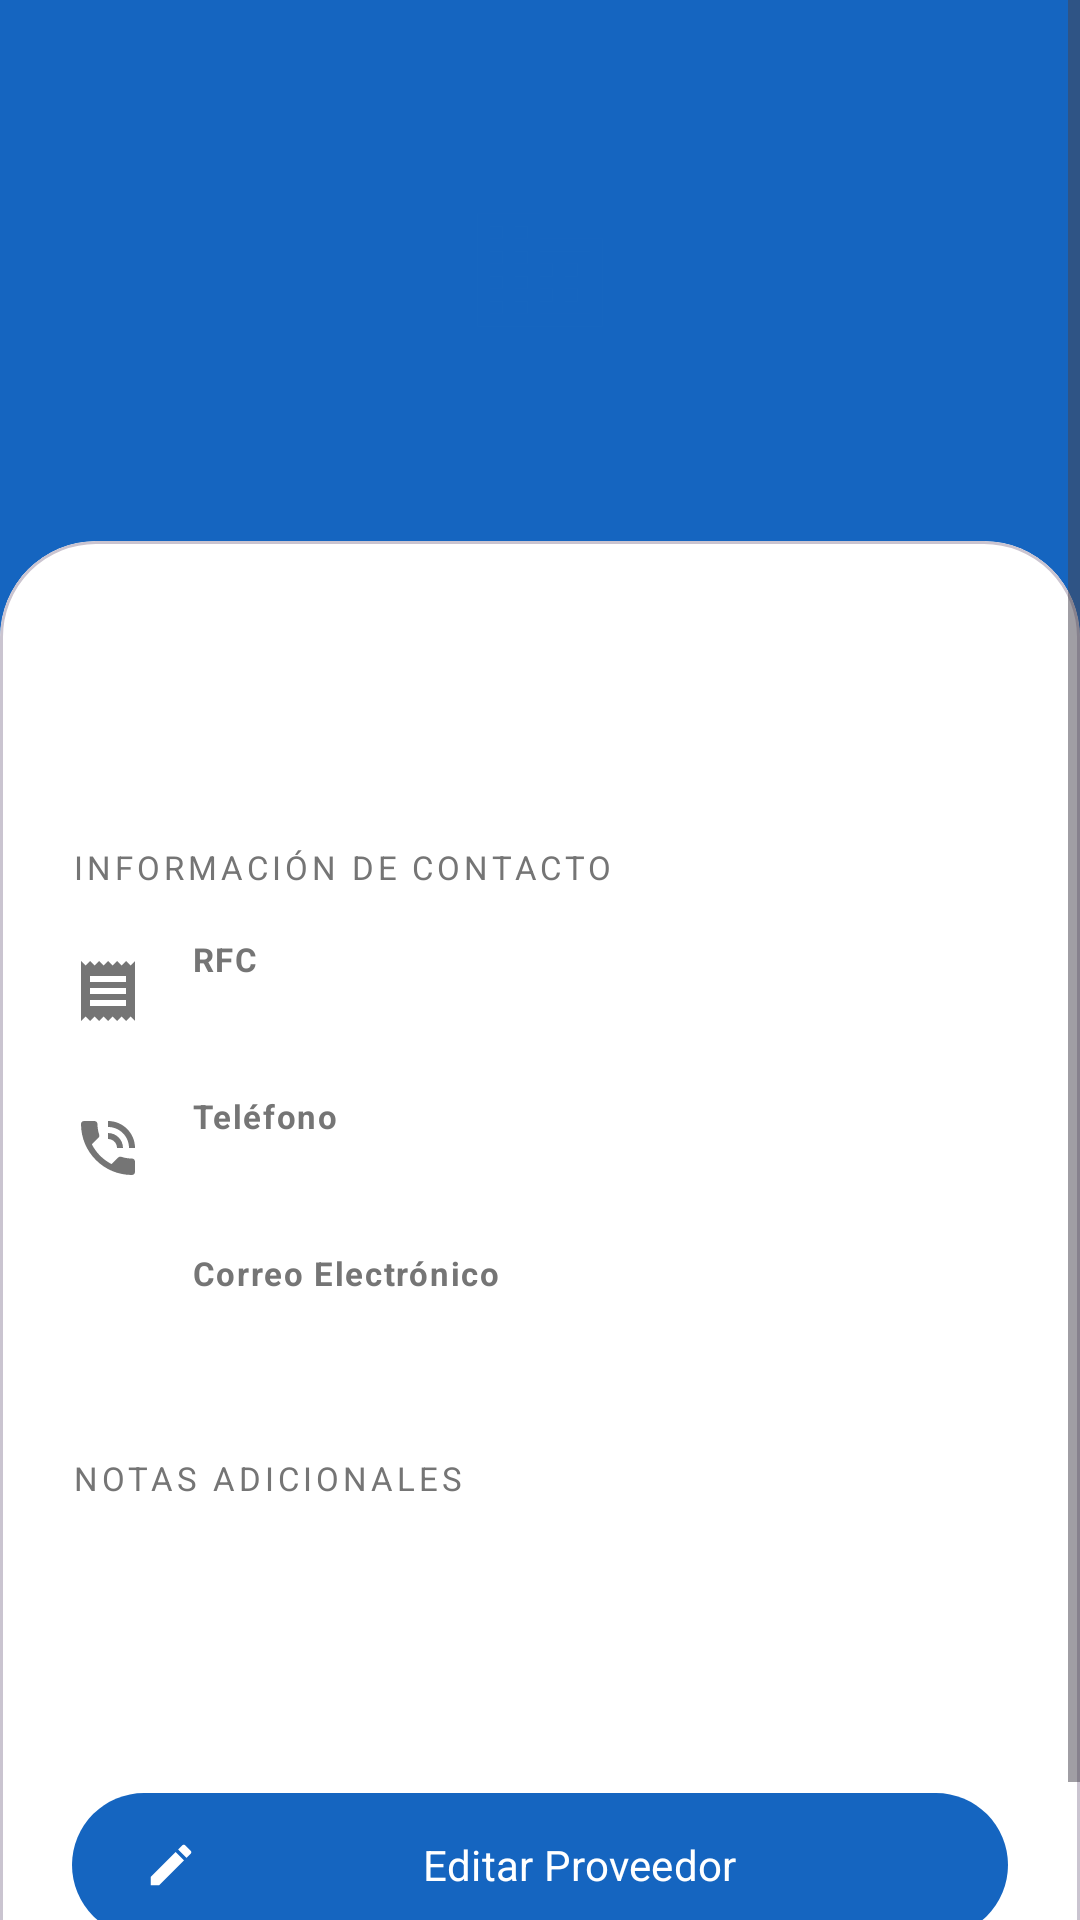

The Android layout XML behind this screen, and the referenced resources:
<!-- AndroidManifest.xml: application theme Theme.SwiftPay -->
<!-- res/layout/fragment_supplier_detail.xml -->
<?xml version="1.0" encoding="utf-8"?>
<androidx.coordinatorlayout.widget.CoordinatorLayout xmlns:android="http://schemas.android.com/apk/res/android"
    xmlns:app="http://schemas.android.com/apk/res-auto"
    android:layout_width="match_parent"
    android:layout_height="match_parent"
    android:background="@color/colorBackground">

    <ScrollView
        android:layout_width="match_parent"
        android:layout_height="match_parent"
        android:fillViewport="true">

        <LinearLayout
            android:layout_width="match_parent"
            android:layout_height="wrap_content"
            android:orientation="vertical">

            
            <FrameLayout
                android:layout_width="match_parent"
                android:layout_height="220dp"
                android:background="@color/colorPrimary">
                
                <FrameLayout
                    android:layout_width="100dp"
                    android:layout_height="100dp"
                    android:layout_gravity="center"
                    android:background="@drawable/bg_logo_circle"
                    android:layout_marginBottom="20dp">
                    
                    <ImageView
                        android:layout_width="50dp"
                        android:layout_height="50dp"
                        android:layout_gravity="center"
                        android:src="@drawable/ic_business"
                        app:tint="@color/colorPrimary"
                        android:contentDescription="Proveedor" />
                </FrameLayout>
            </FrameLayout>

            
            <com.google.android.material.card.MaterialCardView
                android:layout_width="match_parent"
                android:layout_height="wrap_content"
                android:layout_marginTop="-40dp"
                app:cardElevation="0dp"
                app:cardCornerRadius="32dp"
                android:layout_marginHorizontal="0dp"
                app:cardBackgroundColor="#FFFFFF">

                <LinearLayout
                    android:layout_width="match_parent"
                    android:layout_height="wrap_content"
                    android:orientation="vertical"
                    android:paddingHorizontal="24dp"
                    android:paddingTop="32dp"
                    android:paddingBottom="40dp">

                    <TextView
                        android:id="@+id/tv_detail_name"
                        android:layout_width="match_parent"
                        android:layout_height="wrap_content"
                        android:gravity="center"
                        android:textAppearance="@style/TextAppearance.SwiftPay.HeadlineMedium"
                        android:textColor="@color/colorTextPrimary"
                        android:textStyle="bold"
                        android:layout_marginBottom="32dp" />

                    
                    <TextView
                        android:layout_width="wrap_content"
                        android:layout_height="wrap_content"
                        android:text="Información de Contacto"
                        android:textAppearance="@style/TextAppearance.SwiftPay.LabelSection"
                        android:textColor="@color/colorTextSecondary"
                        android:layout_marginBottom="16dp" />

                    <LinearLayout
                        android:layout_width="match_parent"
                        android:layout_height="wrap_content"
                        android:orientation="horizontal"
                        android:gravity="center_vertical"
                        android:layout_marginBottom="16dp">

                        <ImageView
                            android:layout_width="24dp"
                            android:layout_height="24dp"
                            android:src="@drawable/ic_receipt"
                            app:tint="@color/colorTextSecondary"
                            android:layout_marginEnd="16dp" />

                        <LinearLayout
                            android:layout_width="match_parent"
                            android:layout_height="wrap_content"
                            android:orientation="vertical">
                            <TextView
                                android:layout_width="wrap_content"
                                android:layout_height="wrap_content"
                                android:text="RFC"
                                android:textAppearance="@style/TextAppearance.SwiftPay.LabelSmall"
                                android:textColor="@color/colorTextSecondary" />
                            <TextView
                                android:id="@+id/tv_detail_rfc"
                                android:layout_width="wrap_content"
                                android:layout_height="wrap_content"
                                android:textAppearance="@style/TextAppearance.SwiftPay.BodyLarge"
                                android:textColor="@color/colorTextPrimary" />
                        </LinearLayout>
                    </LinearLayout>

                    <LinearLayout
                        android:layout_width="match_parent"
                        android:layout_height="wrap_content"
                        android:orientation="horizontal"
                        android:gravity="center_vertical"
                        android:layout_marginBottom="16dp">

                        <ImageView
                            android:layout_width="24dp"
                            android:layout_height="24dp"
                            android:src="@drawable/ic_phone"
                            app:tint="@color/colorTextSecondary"
                            android:layout_marginEnd="16dp" />

                        <LinearLayout
                            android:layout_width="match_parent"
                            android:layout_height="wrap_content"
                            android:orientation="vertical">
                            <TextView
                                android:layout_width="wrap_content"
                                android:layout_height="wrap_content"
                                android:text="Teléfono"
                                android:textAppearance="@style/TextAppearance.SwiftPay.LabelSmall"
                                android:textColor="@color/colorTextSecondary" />
                            <TextView
                                android:id="@+id/tv_detail_phone"
                                android:layout_width="wrap_content"
                                android:layout_height="wrap_content"
                                android:textAppearance="@style/TextAppearance.SwiftPay.BodyLarge"
                                android:textColor="@color/colorTextPrimary" />
                        </LinearLayout>
                    </LinearLayout>

                    <LinearLayout
                        android:layout_width="match_parent"
                        android:layout_height="wrap_content"
                        android:orientation="horizontal"
                        android:gravity="center_vertical"
                        android:layout_marginBottom="32dp">

                        <ImageView
                            android:layout_width="24dp"
                            android:layout_height="24dp"
                            android:src="@drawable/ic_email"
                            app:tint="@color/colorTextSecondary"
                            android:layout_marginEnd="16dp" />

                        <LinearLayout
                            android:layout_width="match_parent"
                            android:layout_height="wrap_content"
                            android:orientation="vertical">
                            <TextView
                                android:layout_width="wrap_content"
                                android:layout_height="wrap_content"
                                android:text="Correo Electrónico"
                                android:textAppearance="@style/TextAppearance.SwiftPay.LabelSmall"
                                android:textColor="@color/colorTextSecondary" />
                            <TextView
                                android:id="@+id/tv_detail_email"
                                android:layout_width="wrap_content"
                                android:layout_height="wrap_content"
                                android:textAppearance="@style/TextAppearance.SwiftPay.BodyLarge"
                                android:textColor="@color/colorTextPrimary" />
                        </LinearLayout>
                    </LinearLayout>

                    <TextView
                        android:layout_width="wrap_content"
                        android:layout_height="wrap_content"
                        android:text="Notas Adicionales"
                        android:textAppearance="@style/TextAppearance.SwiftPay.LabelSection"
                        android:textColor="@color/colorTextSecondary"
                        android:layout_marginBottom="8dp" />

                    <TextView
                        android:id="@+id/tv_detail_notes"
                        android:layout_width="match_parent"
                        android:layout_height="wrap_content"
                        android:textAppearance="@style/TextAppearance.SwiftPay.BodyLarge"
                        android:textColor="@color/colorTextPrimary"
                        android:background="@drawable/bg_role_badge"
                        android:padding="16dp"
                        android:layout_marginBottom="32dp" />

                    
                    <com.google.android.material.button.MaterialButton
                        android:id="@+id/btn_edit_supplier"
                        style="@style/Widget.SwiftPay.Button.Primary"
                        android:layout_width="match_parent"
                        android:layout_height="56dp"
                        android:text="Editar Proveedor"
                        app:icon="@drawable/ic_edit" />

                </LinearLayout>
            </com.google.android.material.card.MaterialCardView>
        </LinearLayout>
    </ScrollView>
</androidx.coordinatorlayout.widget.CoordinatorLayout>
<!-- resources referenced by this layout -->
<resources>
  <color name="colorBackground">#F5F5F5</color>
  <color name="colorPrimary">#1565C0</color>
  <color name="colorTextPrimary">#212121</color>
  <color name="colorTextSecondary">#757575</color>
  <!-- drawable bg_role_badge (drawable) -->
  <?xml version="1.0" encoding="utf-8"?>
  <shape xmlns:android="http://schemas.android.com/apk/res/android"
      android:shape="rectangle">
      <solid android:color="#20FFFFFF" />
      <corners android:radius="20dp" />
  </shape>
  <!-- drawable ic_edit (drawable) -->
  ﻿<vector xmlns:android="http://schemas.android.com/apk/res/android"
      android:width="24dp"
      android:height="24dp"
      android:viewportWidth="24"
      android:viewportHeight="24"
      android:tint="?attr/colorControlNormal">
      <path
          android:fillColor="@android:color/white"
          android:pathData="M3,17.25V21H6.75L17.81,9.94L14.06,6.19L3,17.25ZM20.71,7.04C21.1,6.65 21.1,6.02 20.71,5.63L18.37,3.29C17.98,2.9 17.35,2.9 16.96,3.29L15.13,5.12L18.88,8.87L20.71,7.04Z"/>
  </vector>
  <style name="TextAppearance.SwiftPay.BodyLarge" parent="TextAppearance.Material3.BodyLarge">
          <item name="fontFamily">sans-serif</item>
          <item name="android:textSize">16sp</item>
          <item name="android:letterSpacing">0.15</item>
      </style>
  <style name="TextAppearance.SwiftPay.HeadlineMedium" parent="TextAppearance.Material3.HeadlineMedium">
          <item name="fontFamily">sans-serif</item>
          <item name="android:textSize">28sp</item>
          <item name="android:letterSpacing">0</item>
      </style>
  <style name="TextAppearance.SwiftPay.LabelSection" parent="TextAppearance.Material3.LabelLarge">
          <item name="fontFamily">sans-serif-medium</item>
          <item name="android:textSize">11sp</item>
          <item name="android:letterSpacing">0.12</item>
          <item name="android:textAllCaps">true</item>
      </style>
  <style name="TextAppearance.SwiftPay.LabelSmall" parent="TextAppearance.Material3.LabelSmall">
          <item name="android:textStyle">bold</item>
          <item name="android:letterSpacing">0.05</item>
      </style>
  <style name="Widget.SwiftPay.Button.Primary" parent="Widget.Material3.Button">
          <item name="android:minHeight">@dimen/button_height</item>
          <item name="android:paddingStart">@dimen/padding_button_horizontal</item>
          <item name="android:paddingEnd">@dimen/padding_button_horizontal</item>
          <item name="cornerRadius">@dimen/corner_radius_button</item>
      </style>
  <style name="Theme.SwiftPay" parent="Base.Theme.SwiftPay" />
  <dimen name="button_height">52dp</dimen>
  <dimen name="padding_button_horizontal">24dp</dimen>
  <dimen name="corner_radius_button">28dp</dimen>
  <color name="colorPrimaryDark">#003C8F</color>
  <color name="colorOnPrimary">#FFFFFF</color>
  <color name="colorAccent">#FF6F00</color>
  <color name="colorTextOnDark">#FFFFFF</color>
  <color name="colorError">#B00020</color>
  <color name="colorSurface">#FFFFFF</color>
  <color name="colorSurfaceVariant">#EEEEEE</color>
  <color name="colorOnSurface">#212121</color>
  <color name="colorOnBackground">#424242</color>
  <color name="colorDivider">#E0E0E0</color>
  <style name="ShapeAppearance.SwiftPay.SmallComponent" parent="ShapeAppearance.Material3.SmallComponent">
          <item name="cornerSize">@dimen/corner_radius_card</item>
      </style>
  <style name="ShapeAppearance.SwiftPay.MediumComponent" parent="ShapeAppearance.Material3.MediumComponent">
          <item name="cornerSize">@dimen/corner_radius_card</item>
      </style>
  <style name="ShapeAppearance.SwiftPay.LargeComponent" parent="ShapeAppearance.Material3.LargeComponent">
          <item name="cornerSize">@dimen/corner_radius_dialog</item>
      </style>
  <dimen name="corner_radius_card">16dp</dimen>
  <dimen name="corner_radius_dialog">28dp</dimen>
</resources>
